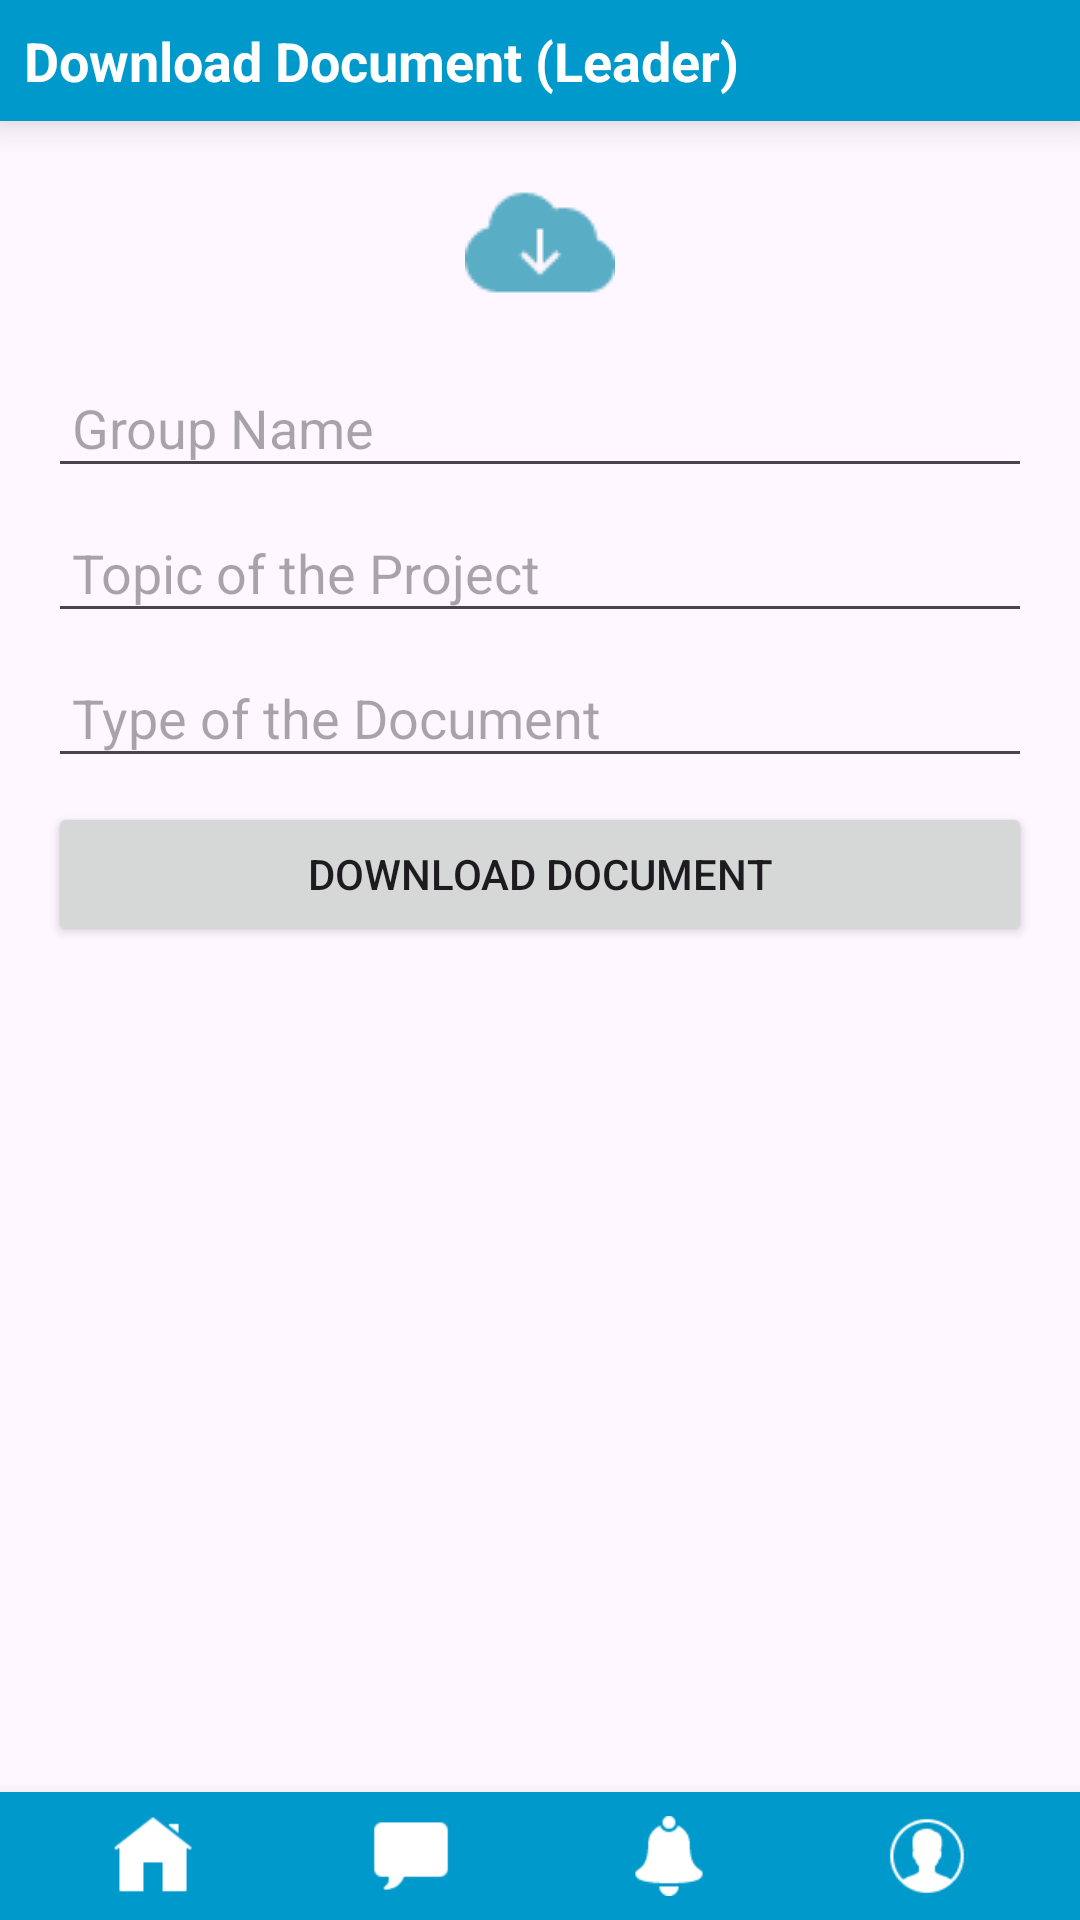

Layout XML and referenced resources for this Android screen:
<!-- AndroidManifest.xml: application theme Theme.Project_management -->
<!-- res/layout/download_doc_leader.xml -->
<?xml version="1.0" encoding="utf-8"?>
<RelativeLayout xmlns:android="http://schemas.android.com/apk/res/android"
    android:layout_width="match_parent"
    android:layout_height="match_parent">

    
    <LinearLayout
        android:id="@+id/topNavBar"
        android:layout_width="match_parent"
        android:layout_height="wrap_content"
        android:layout_alignParentTop="true"
        android:orientation="horizontal"
        android:background="@android:color/holo_blue_dark"
        android:elevation="8dp"
        android:padding="8dp">

        
        <TextView
            android:layout_width="wrap_content"
            android:layout_height="wrap_content"
            android:text="Download Document (Leader)"
            android:textColor="@android:color/white"
            android:textSize="18sp"
            android:textStyle="bold"
            android:layout_gravity="center_vertical" />
    </LinearLayout>

    
    <ScrollView
        android:layout_width="match_parent"
        android:layout_height="match_parent"
        android:layout_above="@id/bottomNavBar"
        android:layout_below="@id/topNavBar">

        <LinearLayout
            android:layout_width="match_parent"
            android:layout_height="wrap_content"
            android:orientation="vertical"
            android:padding="16dp">

            
            <ImageView
                android:layout_width="wrap_content"
                android:layout_height="wrap_content"
                android:src="@drawable/download"
                android:layout_gravity="center"
                android:layout_marginBottom="16dp"/>

            
            <EditText
                android:layout_width="match_parent"
                android:layout_height="wrap_content"
                android:hint="Group Name"
                android:padding="8dp"
                android:layout_marginBottom="8dp"/>

            
            <EditText
                android:layout_width="match_parent"
                android:layout_height="wrap_content"
                android:hint="Topic of the Project"
                android:padding="8dp"
                android:layout_marginBottom="8dp"/>

            <EditText
                android:layout_width="match_parent"
                android:layout_height="wrap_content"
                android:hint="Type of the Document"
                android:padding="8dp"
                android:layout_marginBottom="8dp"/>

            
            <Button
                android:id="@+id/uploadButton"
                android:layout_width="match_parent"
                android:layout_height="wrap_content"
                android:text="Download Document" />
        </LinearLayout>
    </ScrollView>

    
    <LinearLayout
        android:id="@+id/bottomNavBar"
        android:layout_width="match_parent"
        android:layout_height="wrap_content"
        android:layout_alignParentBottom="true"
        android:orientation="horizontal"
        android:background="@android:color/holo_blue_dark"
        android:elevation="8dp"
        android:padding="8dp">

        
        <ImageView
            android:id="@+id/navOption1"
            android:layout_width="80px"
            android:layout_height="80px"
            android:layout_weight="1"
            android:src="@drawable/home"
            android:adjustViewBounds="true"
            android:scaleType="fitCenter"
            android:clickable="true"
            android:onClick="onOption1Clicked" />

        
        <ImageView
            android:id="@+id/navOption2"
            android:layout_width="80px"
            android:layout_height="80px"
            android:layout_weight="1"
            android:src="@drawable/chat"
            android:adjustViewBounds="true"
            android:scaleType="fitCenter"
            android:clickable="true"
            android:onClick="onOption2Clicked" />

        
        <ImageView
            android:id="@+id/navOption3"
            android:layout_width="80px"
            android:layout_height="80px"
            android:layout_weight="1"
            android:src="@drawable/noti"
            android:adjustViewBounds="true"
            android:scaleType="fitCenter"
            android:clickable="true"
            android:onClick="onOption3Clicked" />

        
        <ImageView
            android:id="@+id/navOption4"
            android:layout_width="80px"
            android:layout_height="80px"
            android:layout_weight="1"
            android:src="@drawable/profile"
            android:adjustViewBounds="true"
            android:scaleType="fitCenter"
            android:clickable="true"
            android:onClick="onOption4Clicked" />
    </LinearLayout>
</RelativeLayout>
<!-- resources referenced by this layout -->
<resources>
  <!-- drawable chat: png bitmap (drawable, 399 bytes) -->
  <!-- drawable download: png bitmap (drawable, 889 bytes) -->
  <!-- drawable home: png bitmap (drawable, 838 bytes) -->
  <!-- drawable noti: png bitmap (drawable, 688 bytes) -->
  <!-- drawable profile: png bitmap (drawable, 904 bytes) -->
  <style name="Theme.Project_management" parent="Base.Theme.Project_management" />
  <style name="Base.Theme.Project_management" parent="Theme.Material3.DayNight.NoActionBar">
          
          
      </style>
</resources>
